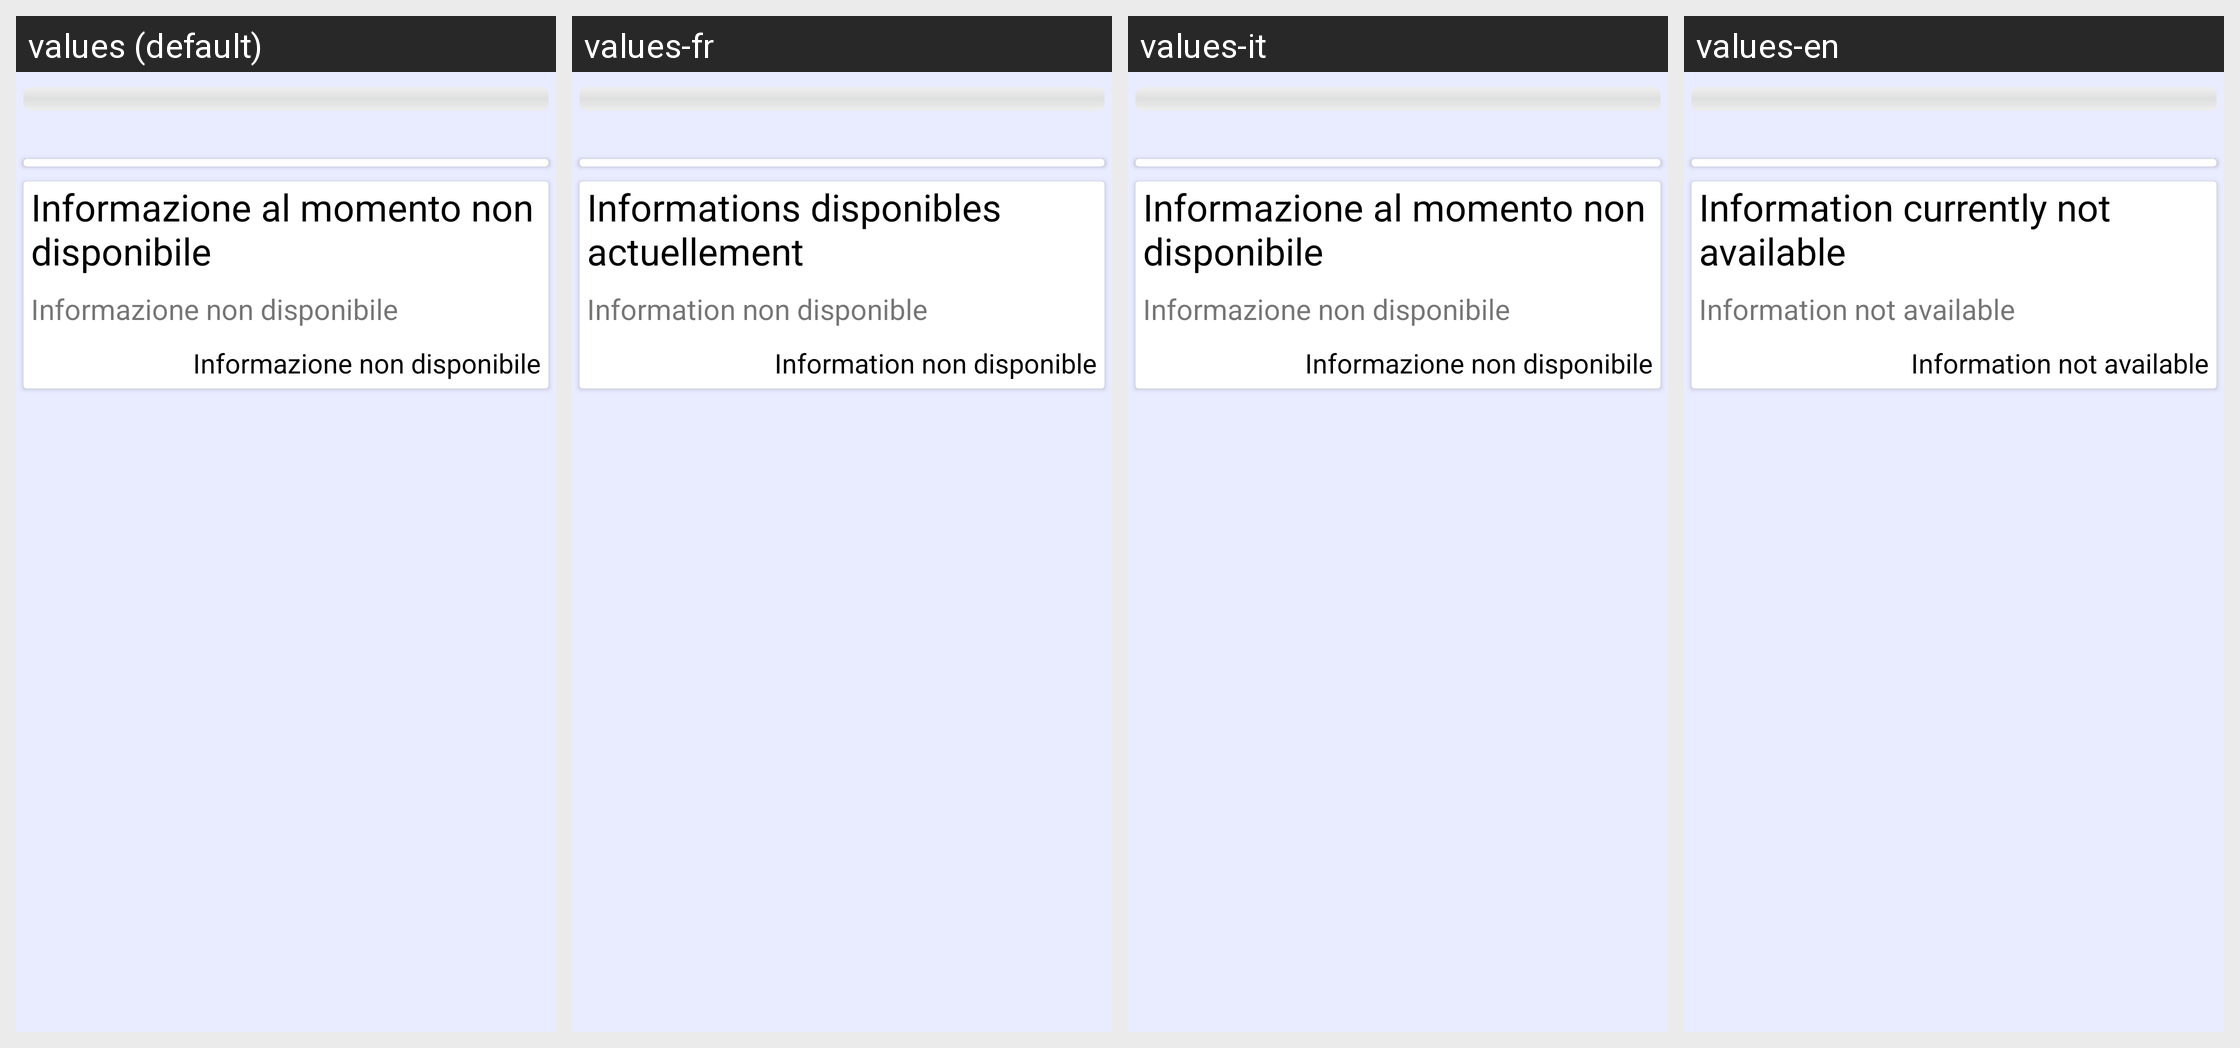

This grid shows one Android layout under several languages. Give, for every string resource on the screen, its name, the default text and each shown locale's text.
Android screen res/layout/fragment_ultimi_eventi.xml rendered under 4 locales, left to right: values (default), values-fr, values-it, values-en. Device: Nexus 5 (rendered at 1080×1920; each locale shown at half size, 540×960, under a caption strip naming it); theme AppTheme.
Other locales in the repository, not shown: values-ak.
Strings drawn on this screen, with the default value and each locale's value (text and hints the layout hard-codes, and strings that could not be matched under every locale, appear in the picture but are not listed):

informazione_non_disponibile
  values: Informazione al momento non disponibile
  values-fr: Informations disponibles actuellement
  values-it: Informazione al momento non disponibile
  values-en: Information currently not available

info_non_dispoibile
  values: Informazione non disponibile
  values-fr: Information non disponible
  values-it: Informazione non disponibile
  values-en: Information not available
